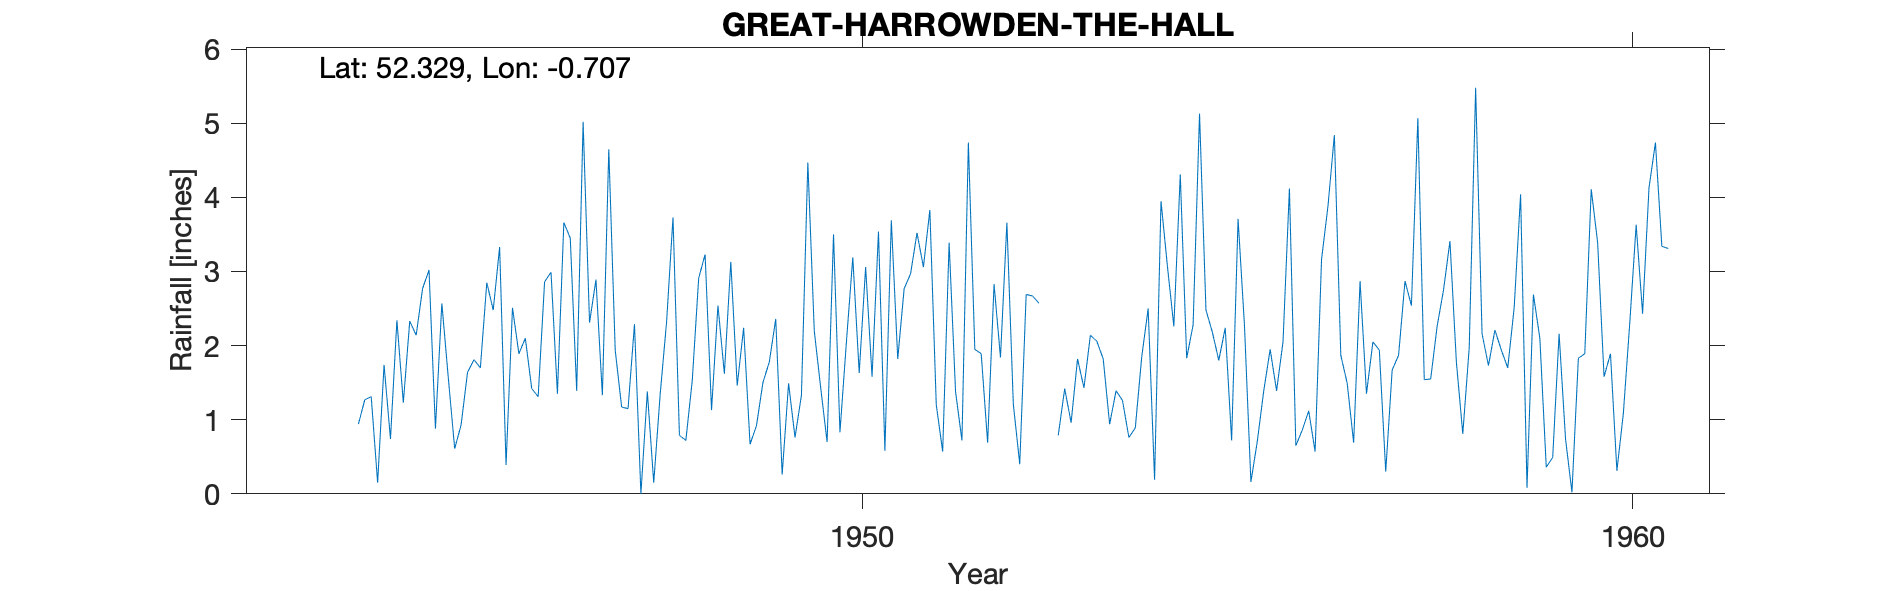

The file beside this chart, header and first rows:
GREAT-HARROWDEN-THE-HALL, , , , , , , , , , , , , , , , , , , , 
Grid ref, SP882709, Long, -0.7072, Lat, 52.33, Elevation, 290, ft, , , , , , , , , , , , 
Station no, 1121/8, , , , , , , , , , , , , , , , , , , 
, 1941, 1942, 1943, 1944, 1945, 1946, 1947, 1948, 1949, 1950, 1951, 1952, 1953, 1954, 1955, 1956, 1957, 1958, 1959, 1960
January, , , , 1.27, 2.57, 1.89, 2.89, 3.73, 0.67, 0.7, 2.77, 1.89, 0.79, 0.89, 2.18, 4.12, 1.35, 2.75, 4.04, 3.39
February, , , , 1.31, 1.57, 2.1, 1.33, 0.79, 0.92, 3.5, 2.97, 0.69, 1.42, 1.85, 1.8, 0.65, 2.05, 3.41, 0.08, 1.58
March, , , , 0.15, 0.61, 1.42, 4.65, 0.72, 1.5, 0.83, 3.52, 2.83, 0.96, 2.5, 2.24, 0.86, 1.94, 1.78, 2.69, 1.89
April, , , , 1.74, 0.93, 1.31, 1.94, 1.53, 1.78, 2.04, 3.06, 1.84, 1.82, 0.19, 0.72, 1.12, 0.3, 0.81, 2.1, 0.31
May, , , , 0.74, 1.64, 2.86, 1.17, 2.91, 2.36, 3.19, 3.83, 3.66, 1.43, 3.95, 3.71, 0.57, 1.67, 1.97, 0.36, 1.08
June, , , , 2.34, 1.81, 2.99, 1.15, 3.23, 0.26, 1.63, 1.2, 1.21, 2.14, 3.07, 2.27, 3.16, 1.87, 5.48, 0.49, 2.3
July, , , , 1.23, 1.7, 1.35, 2.29, 1.13, 1.49, 3.06, 0.57, 0.4, 2.06, 2.26, 0.16, 3.88, 2.87, 2.16, 2.16, 3.63
August, , , , 2.33, 2.85, 3.66, 0, 2.54, 0.76, 1.58, 3.39, 2.69, 1.82, 4.31, 0.71, 4.84, 2.54, 1.73, 0.74, 2.43
September, , , , 2.14, 2.48, 3.45, 1.38, 1.62, 1.33, 3.54, 1.38, 2.67, 0.94, 1.83, 1.39, 1.87, 5.07, 2.21, 0.02, 4.13
October, , , , 2.77, 3.33, 1.39, 0.15, 3.13, 4.47, 0.58, 0.72, 2.57, 1.39, 2.28, 1.95, 1.49, 1.54, 1.94, 1.83, 4.74
November, , , , 3.02, 0.39, 5.02, 1.34, 1.46, 2.2, 3.69, 4.74, , 1.26, 5.13, 1.39, 0.69, 1.55, 1.7, 1.89, 3.34
December, , , 0.94, 0.88, 2.51, 2.31, 2.32, 2.24, 1.43, 1.82, 1.95, , 0.76, 2.48, 2.05, 2.87, 2.26, 2.51, 4.11, 3.31
Total, , , , 19.92, 22.39, 29.75, 20.61, 25.03, 19.17, 26.16, 30.1, , 16.79, 30.74, 20.57, 26.12, 25.01, 28.45, 20.51, 32.13
1949 Total corrected, , , , , , , , , , , , , , , , , , , , 
1960 Total corrected, , , , , , , , , , , , , , , , , , , , 
